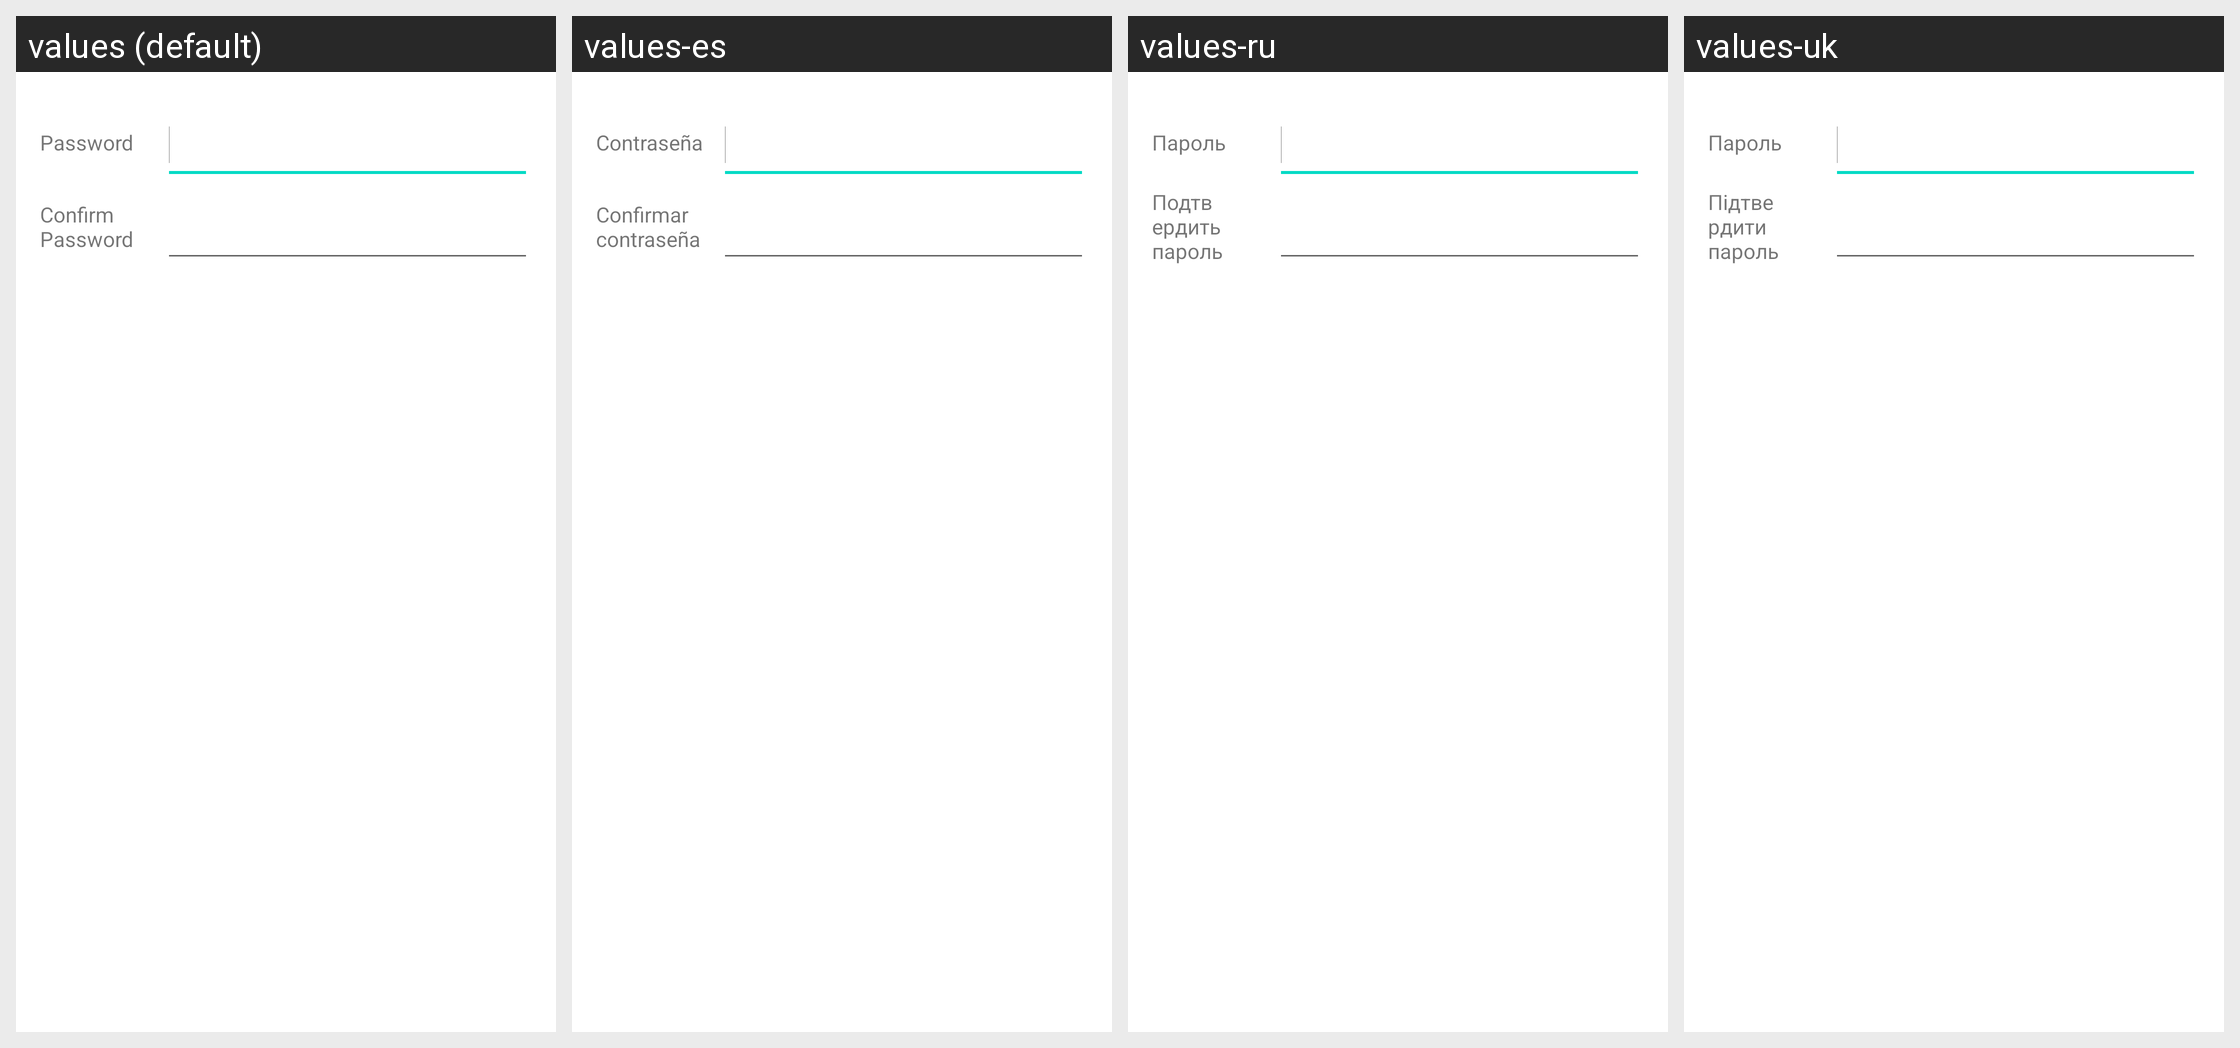

The same Android screen rendered under several of its app's locales, left to right. List the strings drawn on it with the default value and each locale's translation.
Android screen res/layout/modal_change_password.xml rendered under 4 locales, left to right: values (default), values-es, values-ru, values-uk. Device: Nexus 5 (rendered at 1080×1920; each locale shown at half size, 540×960, under a caption strip naming it); theme AppTheme.
Other locales in the repository, not shown: values-ar, values-bg, values-ca, values-cs, values-da, values-de, values-el, values-es-rMX, values-fi, values-fr, values-he, values-hi, values-hu, values-id, values-it, values-ja, values-ko, values-ms, values-nl, values-no, values-pl, values-pt, values-pt-rBR, values-ro, values-sl, values-sv, values-th, values-tr, values-vi, values-zh-rCN, values-zh-rTW.
Strings drawn on this screen, with the default value and each locale's value (text and hints the layout hard-codes, and strings that could not be matched under every locale, appear in the picture but are not listed):

password
  values: Password
  values-es: Contraseña
  values-ru: Пароль
  values-uk: Пароль

confirm_password
  values: Confirm Password
  values-es: Confirmar contraseña
  values-ru: Подтвердить пароль
  values-uk: Підтвердити пароль
